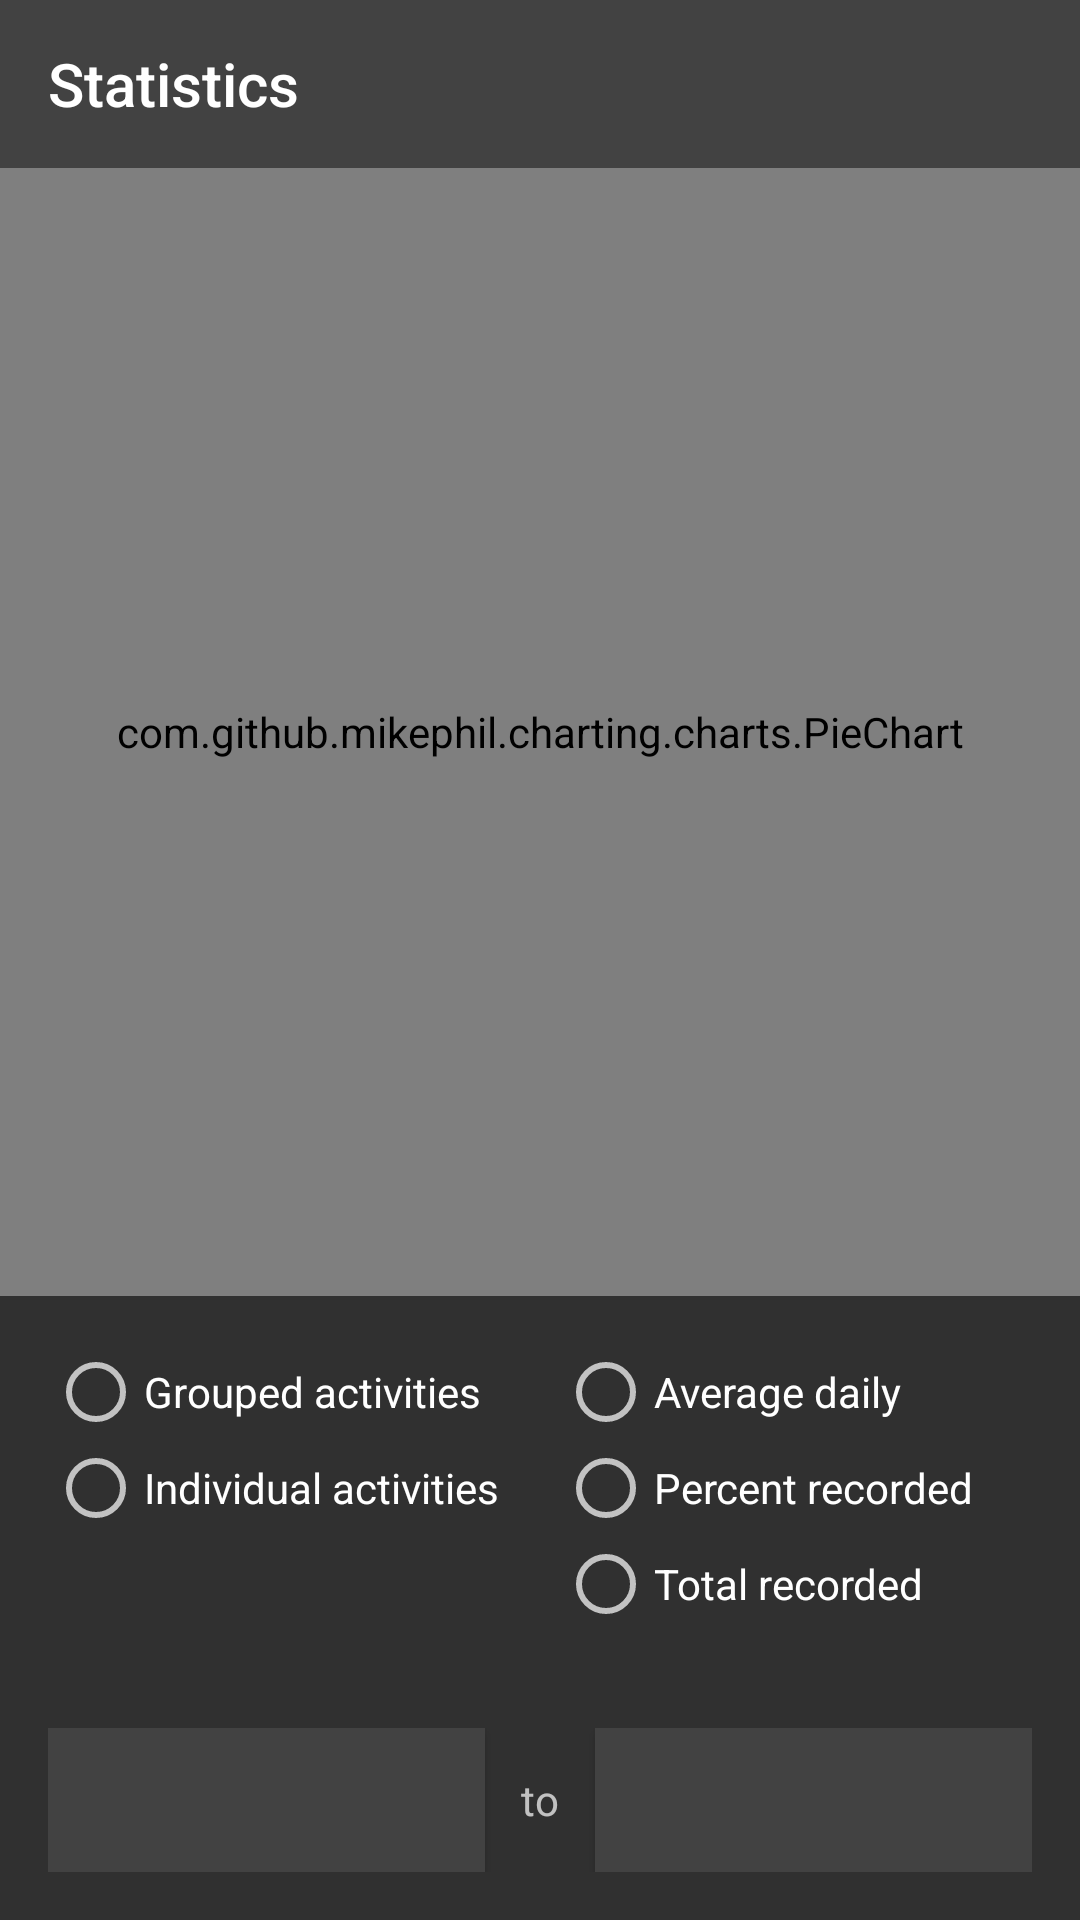

Here is an Android app screen rendered from its layout file. Give the layout XML and the strings, colors and styles it references.
<!-- AndroidManifest.xml: application theme AppTheme -->
<!-- res/layout/activity_pie.xml -->
<?xml version="1.0" encoding="utf-8"?>
<LinearLayout xmlns:android="http://schemas.android.com/apk/res/android"
  xmlns:app="http://schemas.android.com/apk/res-auto"
  xmlns:tools="http://schemas.android.com/tools"
  android:layout_width="match_parent"
  android:layout_height="match_parent"
  android:orientation="vertical"
  tools:context="com.chaidarun.chronofile.PieActivity">

  <android.support.design.widget.AppBarLayout
    android:layout_width="match_parent"
    android:layout_height="wrap_content"
    android:theme="@style/AppTheme.AppBarOverlay">

    <android.support.v7.widget.Toolbar
      android:id="@+id/pieToolbar"
      android:layout_width="match_parent"
      android:layout_height="?attr/actionBarSize"
      android:background="?attr/colorPrimary"
      android:elevation="4dp"
      app:popupTheme="@style/AppTheme.PopupOverlay"
      app:title="Statistics" />

  </android.support.design.widget.AppBarLayout>

  <com.github.mikephil.charting.charts.PieChart
    android:id="@+id/chart"
    android:layout_width="match_parent"
    android:layout_height="0dp"
    android:layout_weight="1" />

  <LinearLayout
    android:layout_width="match_parent"
    android:layout_height="wrap_content"
    android:padding="16dp">

    <RadioGroup
      android:layout_width="wrap_content"
      android:layout_height="wrap_content"
      android:layout_weight="1"
      app:layout_constraintTop_toTopOf="parent">

      <RadioButton
        android:id="@+id/radioGrouped"
        android:layout_width="wrap_content"
        android:layout_height="wrap_content"
        android:onClick="onRadioButtonClicked"
        android:text="Grouped activities" />

      <RadioButton
        android:id="@+id/radioIndividual"
        android:layout_width="wrap_content"
        android:layout_height="wrap_content"
        android:onClick="onRadioButtonClicked"
        android:text="Individual activities" />
    </RadioGroup>

    <RadioGroup
      android:layout_width="wrap_content"
      android:layout_height="wrap_content"
      android:layout_weight="1"
      app:layout_constraintBottom_toBottomOf="parent">

      <RadioButton
        android:id="@+id/radioAverage"
        android:layout_width="wrap_content"
        android:layout_height="wrap_content"
        android:onClick="onRadioButtonClicked"
        android:text="Average daily" />

      <RadioButton
        android:id="@+id/radioPercentage"
        android:layout_width="wrap_content"
        android:layout_height="wrap_content"
        android:onClick="onRadioButtonClicked"
        android:text="Percent recorded" />

      <RadioButton
        android:id="@+id/radioTotal"
        android:layout_width="wrap_content"
        android:layout_height="wrap_content"
        android:onClick="onRadioButtonClicked"
        android:text="Total recorded" />

    </RadioGroup>
  </LinearLayout>

  <LinearLayout
    android:layout_width="match_parent"
    android:layout_height="wrap_content"
    android:padding="16dp">

    <Button
      android:id="@+id/startDate"
      android:layout_width="wrap_content"
      android:layout_height="wrap_content"
      android:layout_weight="1"
      android:background="@color/colorPrimary" />

    <TextView
      android:layout_width="wrap_content"
      android:layout_height="wrap_content"
      android:paddingHorizontal="12dp"
      android:text="to" />

    <Button
      android:id="@+id/endDate"
      android:layout_width="wrap_content"
      android:layout_height="wrap_content"
      android:layout_weight="1"
      android:background="@color/colorPrimary" />

  </LinearLayout>
</LinearLayout>
<!-- resources referenced by this layout -->
<resources>
  <color name="colorPrimary">#424242</color>
  <style name="AppTheme.AppBarOverlay" parent="ThemeOverlay.AppCompat" />
  <style name="AppTheme.PopupOverlay" parent="ThemeOverlay.AppCompat" />
  <style name="AppTheme" parent="Theme.AppCompat">
      
      <item name="colorPrimary">@color/colorPrimary</item>
      <item name="colorPrimaryDark">@color/colorPrimaryDark</item>
      <item name="colorAccent">@color/colorAccent</item>
    </style>
  <color name="colorPrimaryDark">#212121</color>
  <color name="colorAccent">#81c784</color>
</resources>
